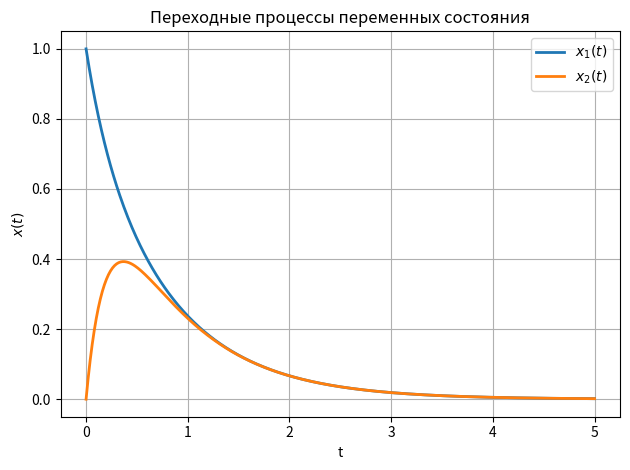

Generate this figure with matplotlib: (Note: this script raises an exception after producing the figure.)
import numpy as np
import matplotlib.pyplot as plt
from scipy.linalg import solve_continuous_are
from scipy.integrate import solve_ivp


def system_dynamics(t, z):
    x = z[:2].reshape(-1, 1)
    
    u = -K @ x
    u_val = u[0, 0]
    
    dx = A @ x + b * u_val
    
    dJ = x.T @ Q @ x + r * (u_val**2)
    
    return [dx[0, 0], dx[1, 0], dJ[0, 0]]

A = np.array([[0, 1],
              [5, -4]])
b = np.array([[1],
              [1]])

x0 = np.array([1, 0])

Q = np.array([[2, 0],
              [0, 1]])
r = 5
R = np.array([[r]])

K = np.array([1.8715, 0.3934]).reshape(1, -1)

t_span = [0, 5]
t_eval = np.linspace(0, 5, 500)
z0 = [x0[0], x0[1], 0]

sol = solve_ivp(system_dynamics, t_span, z0, t_eval=t_eval)

t = sol.t
x1 = sol.y[0]
x2 = sol.y[1]
J_vals = sol.y[2]

u_vals = -K[0,0]*x1 - K[0,1]*x2

P = solve_continuous_are(A, b, Q, R)
J_theoretical = x0.T @ P @ x0

# Графики
plt.figure()
plt.plot(t, x1, label='$x_1(t)$', linewidth=2)
plt.plot(t, x2, label='$x_2(t)$', linewidth=2)
plt.ylabel('$x(t)$')
plt.xlabel('t')
plt.title('Переходные процессы переменных состояния')
plt.grid(True)
plt.legend()
plt.tight_layout()
plt.savefig("images/x.png")

# График управления
plt.figure()
plt.plot(t, u_vals, label='$u(t)$', linewidth=2)
plt.ylabel('$u(t)$')
plt.xlabel('t')
plt.title('Оптимальное управляющее воздействие')
plt.grid(True)
plt.legend()
plt.tight_layout()
plt.savefig("images/u.png")

# График критерия
plt.figure()
plt.plot(t, J_vals, label='$J(t)$', linewidth=2)
plt.axhline(y=J_theoretical, color='black', linestyle='--', label=f'Оптимальное $J \\approx {J_theoretical:.2f}$')
plt.ylabel('$J(t)$')
plt.xlabel('t')
plt.title('Накопленное значение критерия качества')
plt.grid(True)
plt.legend()
plt.tight_layout()
plt.savefig("images/j.png")

plt.show()
